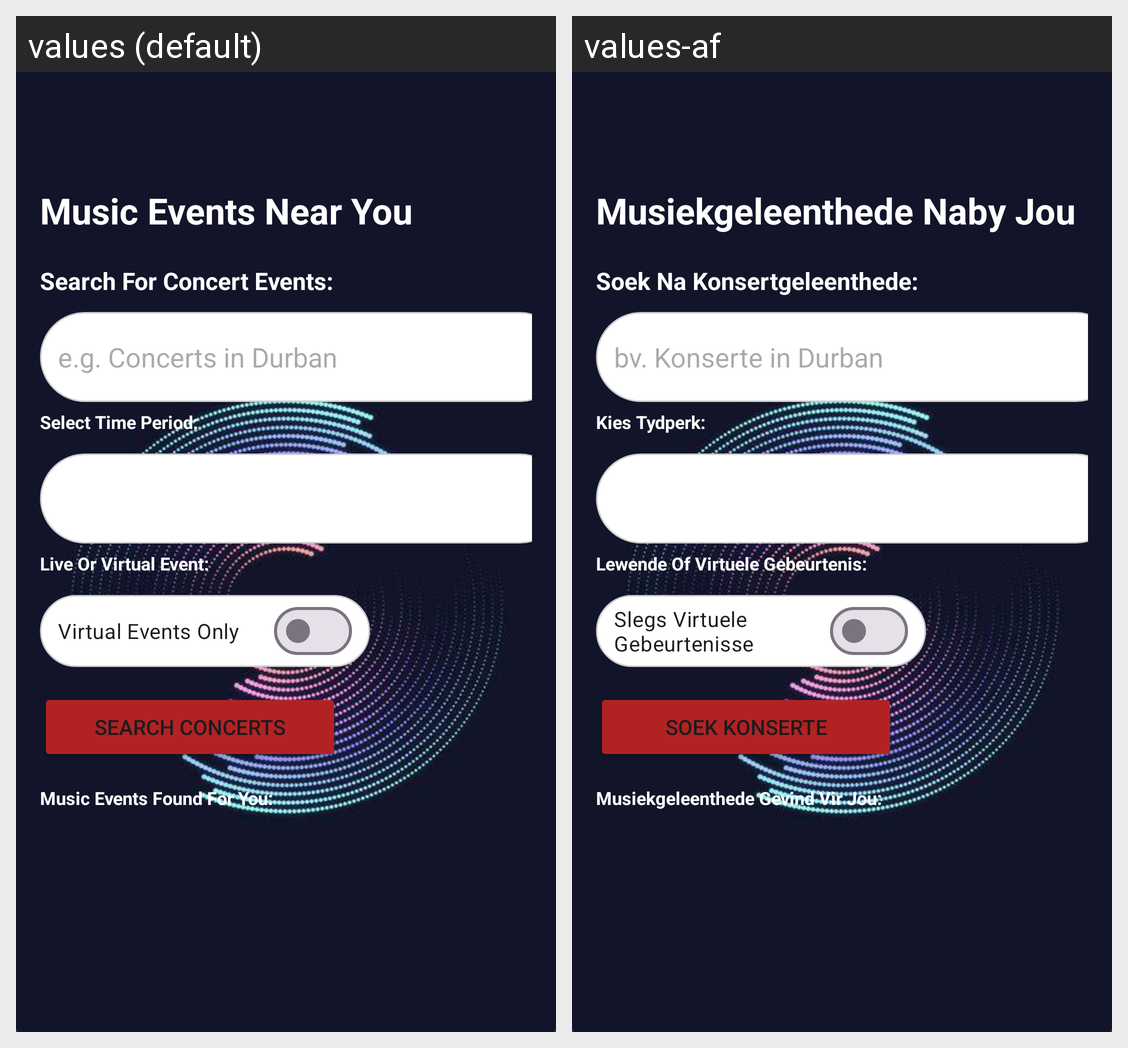

For this localized Android screen grid, give each drawn string resource with its value in every locale shown.
Android screen res/layout/fragment_concert.xml rendered under 2 locales, left to right: values (default), values-af. Device: Nexus 5 (rendered at 1080×1920; each locale shown at half size, 540×960, under a caption strip naming it); theme Theme.TuneSync.
Strings drawn on this screen, with the default value and each locale's value (text and hints the layout hard-codes, and strings that could not be matched under every locale, appear in the picture but are not listed):

music_events_near_you
  values: Music Events Near You
  values-af: Musiekgeleenthede Naby Jou

search_for_concert_events
  values: Search For Concert Events:
  values-af: Soek Na Konsertgeleenthede:

hint_query
  values: e.g. Concerts in Durban
  values-af: bv. Konserte in Durban

select_time_period
  values: Select Time Period:
  values-af: Kies Tydperk:

live_or_virtual_event
  values: Live Or Virtual Event:
  values-af: Lewende Of Virtuele Gebeurtenis:

virtual_events_only
  values: Virtual Events Only
  values-af: Slegs Virtuele Gebeurtenisse

search_concerts
  values: Search Concerts
  values-af: Soek Konserte

music_events_found
  values: Music Events Found For You:
  values-af: Musiekgeleenthede Gevind Vir Jou:
